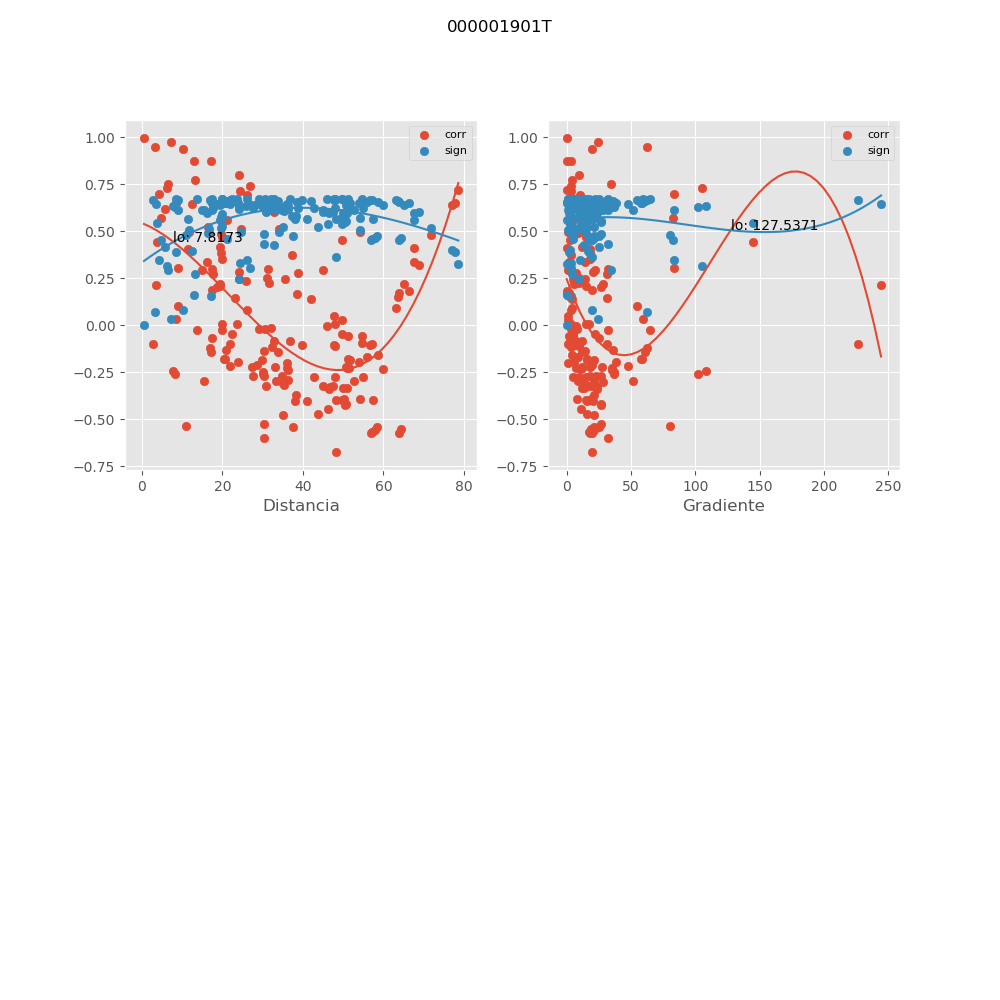

Data behind this chart, as committed beside it:
, mx_co, mx_di, mx_gr, mx_si
0, 0.6203, 5.647, 25.16, 0.4149
1, 0.03264, 8.503, 59.42, 0.6738
2, 0.306, 8.855, 83.76, 0.6113
3, 0.007607, 23.72, 17.5, 0.6744
4, -0.2762, 42.85, 15.02, 0.623
5, -0.471, 43.8, 15.53, 0.5248
6, -0.4475, 46.29, 11.01, 0.5394
7, -0.3259, 30.82, 19.44, 0.6028
8, -0.08197, 32.91, 7.25, 0.67
9, -0.2, 36.01, 1.21, 0.6475
10, -0.3931, 54.18, 8.346, 0.5702
11, -0.2232, 50.64, 11.82, 0.6409
12, -0.2274, 50.99, 11.74, 0.6396
13, 0.6992, 4.171, 83.78, 0.3447
14, 0.6443, 12.53, 16.4, 0.3945
15, -0.1874, 29.95, 21.34, 0.6508
16, 0.4671, 19.77, 14.76, 0.5273
17, -0.2771, 54.99, 4.529, 0.6227
18, -0.1018, 2.858, 226.5, 0.6675
19, -0.02542, 13.68, 64.59, 0.674
20, -0.2124, 28.72, 19.4, 0.644
21, -0.3256, 47.47, 16.55, 0.603
22, -0.3734, 38.31, 21.47, 0.5804
23, -0.403, 41.07, 15.87, 0.565
24, -0.2718, 27.5, 26.95, 0.6247
25, -0.02209, 29.17, 3.309, 0.6742
26, -0.1147, 32.2, 3.058, 0.6656
27, -0.3336, 49.87, 11.91, 0.5994
28, -0.1047, 47.78, 9.551, 0.6671
29, -0.1089, 48.09, 9.489, 0.6665
30, 0.1037, 9.036, 54.39, 0.6672
31, 0.1857, 17.36, 20.01, 0.6512
32, -0.2707, 34.72, 22.5, 0.6251
33, 0.493, 16.63, 9.002, 0.5106
34, -0.2255, 51.48, 7.598, 0.6402
35, 0.3369, 16.29, 14.52, 0.5979
36, 0.297, 31.29, 2.882, 0.615
37, 0.452, 49.83, 2.78, 0.5367
38, 0.247, 35.52, 4.927, 0.6333
39, 0.1638, 38.42, 0.1127, 0.6564
40, 0.08078, 26.03, 3.603, 0.6701
41, -0.2229, 27.44, 27.11, 0.641
42, -0.2696, 30.4, 18.05, 0.6255
43, 0.04661, 47.72, 1.112, 0.673
44, -0.339, 46.43, 23.77, 0.597
45, -0.3303, 46.72, 23.62, 0.6009
46, 0.4977, 11.74, 13.27, 0.5074
47, 0.007885, 19.93, 15.05, 0.6744
48, 0.3713, 37.18, 3.602, 0.5815
49, -0.2994, 15.49, 51.46, 0.614
50, -0.04924, 49.75, 5.149, 0.6728
51, 0.2952, 15.04, 21.72, 0.6157
52, 0.5107, 34.01, 2.881, 0.4985
53, 0.02533, 49.73, 1.236, 0.674
54, -0.05792, 51.22, 4.532, 0.6722
55, -0.01306, 32.16, 4.438, 0.6744
56, -0.3001, 34.89, 28.1, 0.6137
57, -0.4014, 37.99, 20.67, 0.5658
58, -0.1043, 56.67, 5.109, 0.6671
59, -0.426, 50.41, 26.59, 0.5521
... 111 more rows
